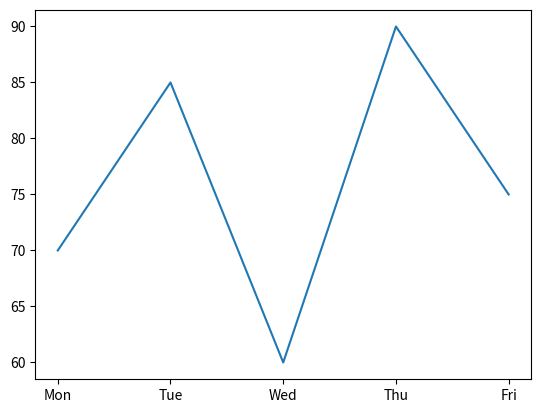
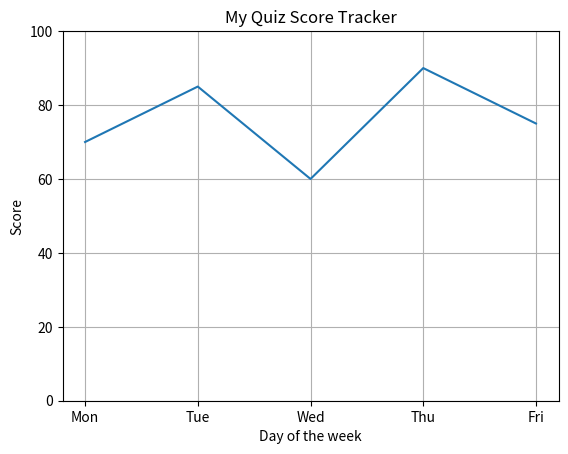
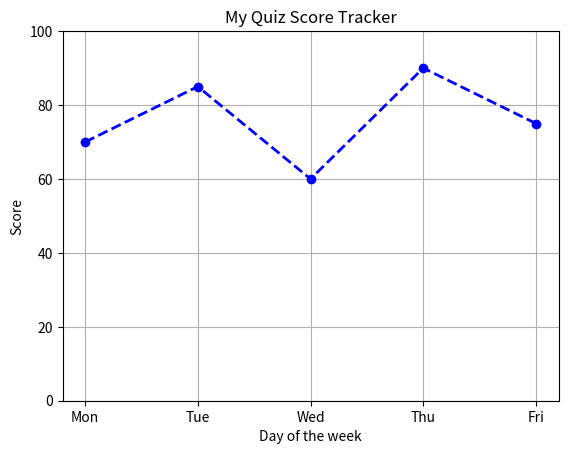
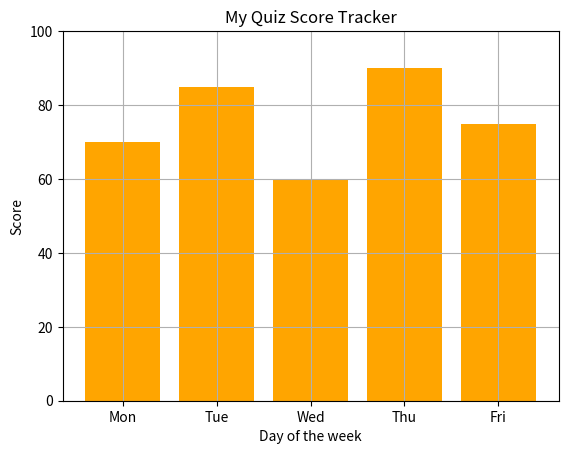

These charts were generated, in order, by the following Python code:
import matplotlib.pyplot as plt

days = ['Mon', 'Tue', 'Wed', 'Thu', 'Fri']
scores = [70, 85, 60, 90, 75]

plt.plot(days, scores)
plt.show()

plt.plot(days, scores)
plt.title('My Quiz Score Tracker')
plt.xlabel('Day of the week')
plt.ylabel('Score')
plt.grid(True)
plt.ylim(0, 100)
plt.show()

plt.plot(days, scores, color='blue', marker='o', linestyle='dashed', linewidth=2)
plt.title('My Quiz Score Tracker')
plt.xlabel('Day of the week')
plt.ylabel('Score')
plt.grid(True)
plt.ylim(0, 100)
plt.show()

plt.bar(days, scores, color='orange')
plt.title('My Quiz Score Tracker')
plt.xlabel('Day of the week')
plt.ylabel('Score')
plt.grid(True)
plt.ylim(0, 100)
plt.show()
